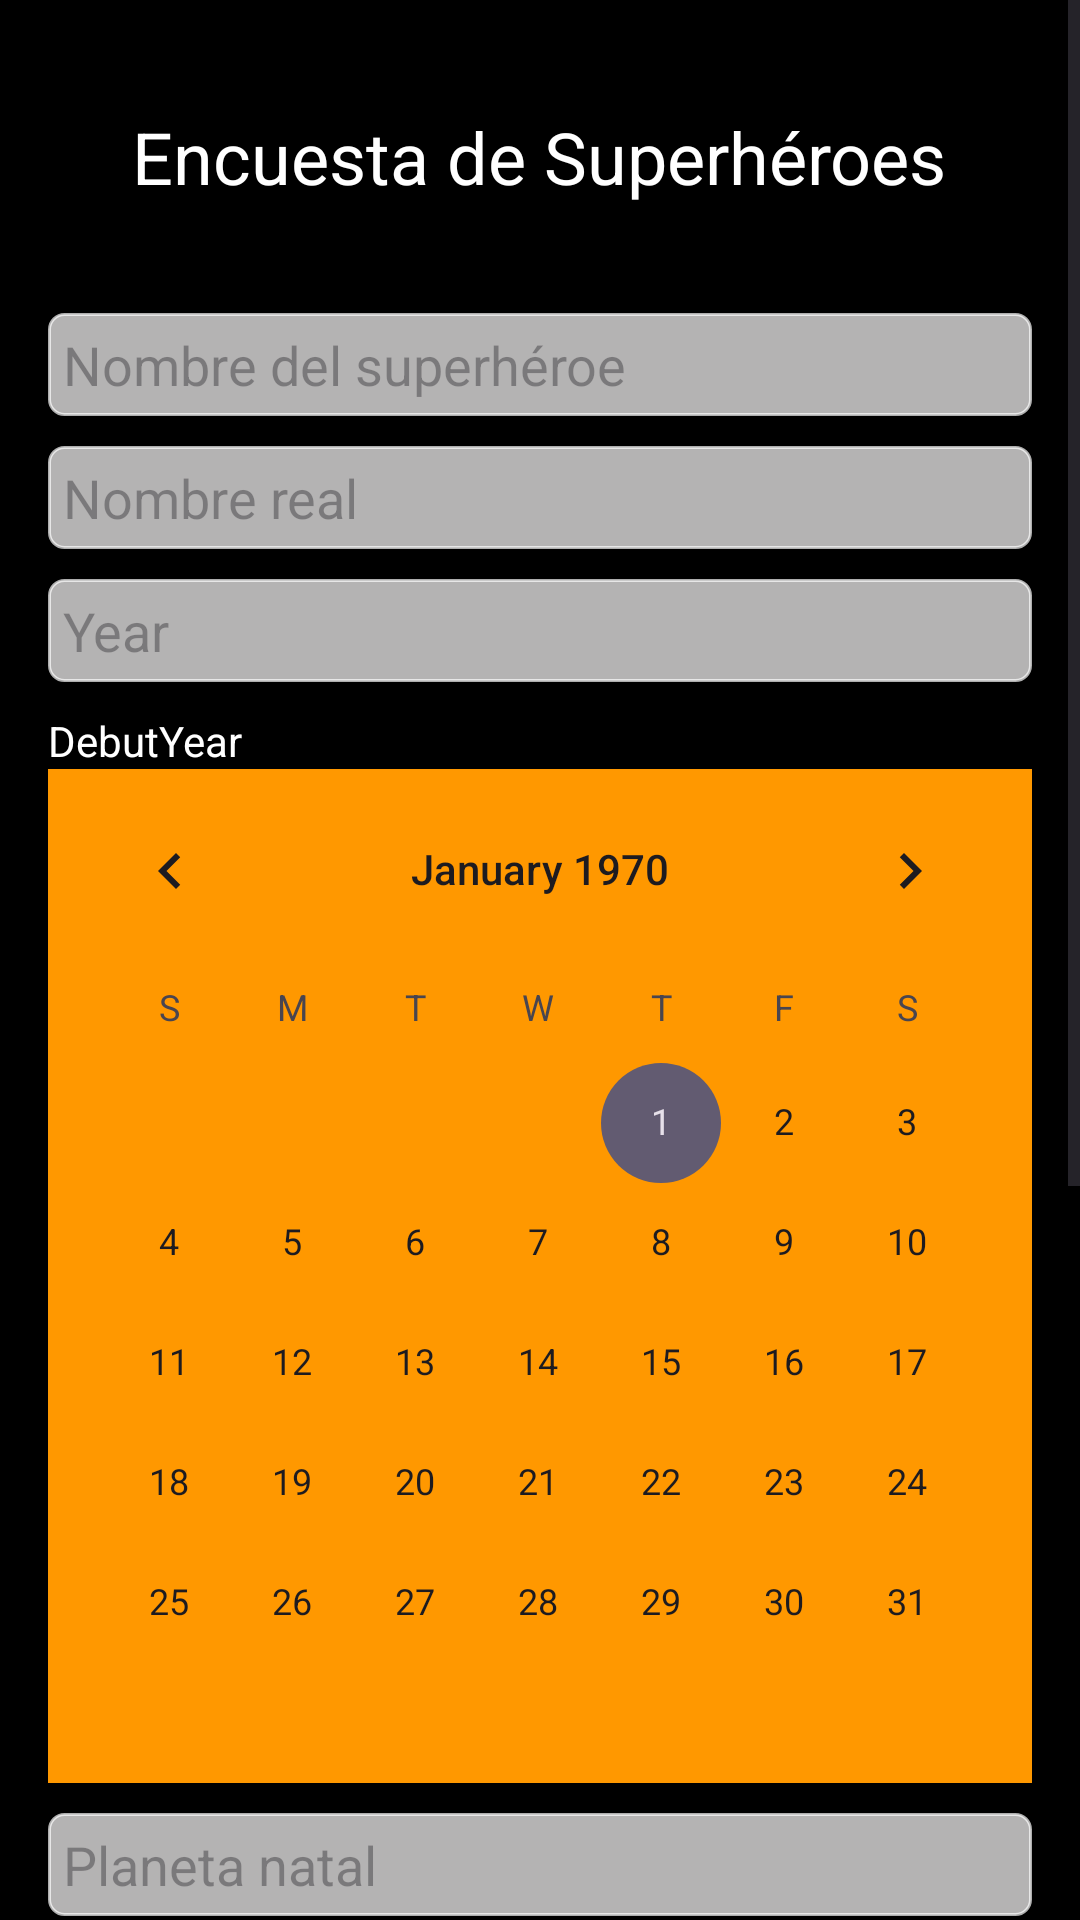

Reconstruct the res/layout file that produces this screen, plus the resources it refers to.
<!-- AndroidManifest.xml: application theme Theme.ExFinal -->
<!-- res/layout/activity_guarda.xml -->
<?xml version="1.0" encoding="utf-8"?>
<ScrollView xmlns:android="http://schemas.android.com/apk/res/android"
    xmlns:app="http://schemas.android.com/apk/res-auto"
    android:layout_width="match_parent"
    android:background="@color/black"
    android:layout_height="match_parent">

    <LinearLayout
        android:layout_width="match_parent"
        android:layout_height="wrap_content"
        android:orientation="vertical"
        android:padding="16dp">

        <TextView
            android:layout_margin="20dp"
            android:layout_width="wrap_content"
            android:layout_height="wrap_content"
            android:text="Encuesta de Superhéroes"
            android:textSize="24sp"
            android:layout_gravity="center"
            android:paddingBottom="16dp"
            android:textColor="@color/white"/>

        <EditText
            android:id="@+id/nombreSupereroe"
            android:layout_width="match_parent"
            android:layout_height="wrap_content"
            android:background="@drawable/f2"
            android:padding="5dp"
            android:hint="Nombre del superhéroe"
            android:textColor="#FFFFFF" />

        <EditText
            android:id="@+id/nombreReal"
            android:layout_width="match_parent"
            android:layout_height="wrap_content"
            android:layout_marginTop="10dp"
            android:padding="5dp"

            android:background="@drawable/f2"
            android:hint="Nombre real" />

        <EditText
            android:id="@+id/year"
            android:background="@drawable/f2"
            android:hint="Year"
            android:padding="5dp"
            android:layout_marginTop="10dp"
            android:layout_width="match_parent"
            android:layout_height="wrap_content" />

        <TextView
            android:layout_width="match_parent"
            android:layout_height="wrap_content"
            android:paddingTop="10dp"
            android:text="DebutYear"
            android:textColor="@color/white" />

        <CalendarView
            android:id="@+id/calendarView"
            android:layout_width="match_parent"
            android:background="#FF9800"
            android:layout_height="wrap_content"/>

        <EditText
            android:id="@+id/planeta"
            android:layout_width="match_parent"
            android:layout_marginTop="10dp"
            android:layout_height="wrap_content"
            android:hint="Planeta natal"
            android:padding="5dp"
            android:background="@drawable/f2"

            />



        <CheckBox
            android:id="@+id/alient"
            android:layout_width="wrap_content"
            android:layout_height="wrap_content"
            android:text="¿Es un alienígena?"
            android:textColor="@color/white"/>

        <EditText
            android:id="@+id/poder"

            android:layout_width="match_parent"
            android:layout_height="wrap_content"
            android:background="@drawable/f2"
            android:padding="5dp"
            android:layout_marginTop="10dp"
            android:hint="Poder (0-100)"
          />

        <EditText
            android:id="@+id/editorial"
            android:layout_marginTop="10dp"
            android:background="@drawable/f2"
            android:padding="5dp"
            android:layout_width="match_parent"
            android:layout_height="wrap_content"
            android:hint="Editor"
            android:textColor="@color/white"
        />

        <EditText
            android:id="@+id/creador"

            android:layout_width="match_parent"
            android:layout_height="wrap_content"
            android:hint="Creador"
            android:background="@drawable/f2"
            android:padding="5dp"
            android:layout_marginTop="10dp"
            />

        <EditText
            android:id="@+id/nc"

            android:layout_width="match_parent"
            android:layout_height="wrap_content"
            android:hint="Número de cómics aparecidos"
            android:background="@drawable/f2"
            android:padding="5dp"
            android:layout_marginTop="10dp"
            />

        <EditText
            android:id="@+id/uc"

            android:layout_width="match_parent"
            android:layout_height="wrap_content"
            android:background="@drawable/f2"
            android:layout_marginTop="10dp"
            android:padding="5dp"
            android:hint="Universo cinematográfico"
       />

        <CheckBox
            android:id="@+id/adapatacion"

            android:layout_width="wrap_content"
            android:layout_height="wrap_content"
            android:text="¿Tiene adaptación cinematográfica?"
            android:textColor="@color/white"/>

        <Button
            android:id="@+id/submitButton"
            android:layout_width="match_parent"
            android:layout_height="wrap_content"
            android:text="Enviar"
            android:layout_marginTop="16dp" />

    </LinearLayout>
</ScrollView>
<!-- resources referenced by this layout -->
<resources>
  <!-- drawable f2 (drawable) -->
  <selector xmlns:android="http://schemas.android.com/apk/res/android">
      <item>
          <shape android:shape="rectangle">
              <solid android:color="#B4B3B3"/>
              <corners android:radius="5dp"/>
              <stroke android:color="#AEFFFFFF" android:width="1dp"/>
          </shape>
      </item>
  </selector>
  <style name="Theme.ExFinal" parent="Base.Theme.ExFinal" />
  <style name="Base.Theme.ExFinal" parent="Theme.Material3.DayNight.NoActionBar">
          
          
      </style>
  <!-- not gathered from this repository: default colours our renderer supplied (Android Studio template values) -->
  <color name="black">#FF000000</color>
  <color name="white">#FFFFFFFF</color>
</resources>
